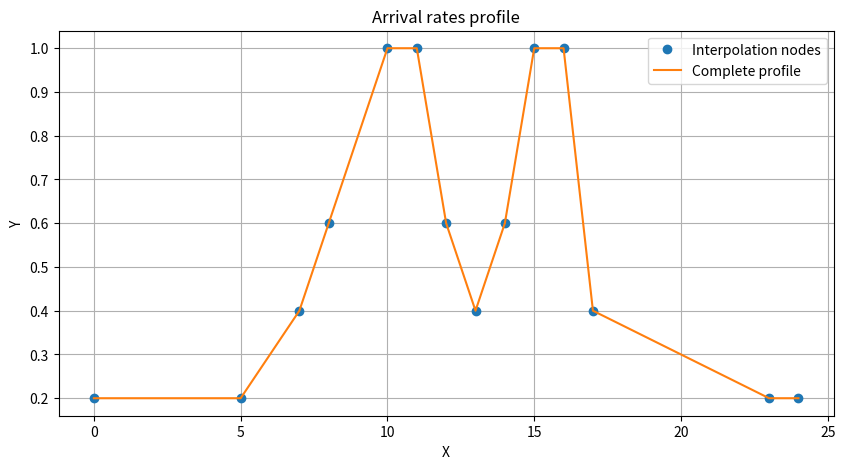

This figure's Python source:
import numpy as np
from scipy.interpolate import interp1d
import matplotlib.pyplot as plt

# Definition of interpolation nodes
t_nodes = np.array([0, 5, 7, 8, 10, 11, 12, 13, 14, 15, 16, 17, 23, 24])
A_nodes = np.array([1, 1, 2, 3, 5, 5, 3, 2, 3, 5, 5, 2, 1, 1]) / 5

# Creation of linear interpolation function
linear_interp = interp1d(t_nodes, A_nodes, kind='linear')

# Interpolation on all the hours in a day
t = np.linspace(0, 24, 25)  # 100 punti per visualizzare l'interpolazione
arrivals_profile = linear_interp(t)

if __name__ == "__main__":
    plt.figure(figsize=(10, 5))
    plt.plot(t_nodes, A_nodes, 'o', label='Interpolation nodes')
    plt.plot(t, arrivals_profile, '-', label='Complete profile')
    plt.xlabel('X')
    plt.ylabel('Y')
    plt.title('Arrival rates profile')
    plt.legend()
    plt.grid(True)
    plt.show()
